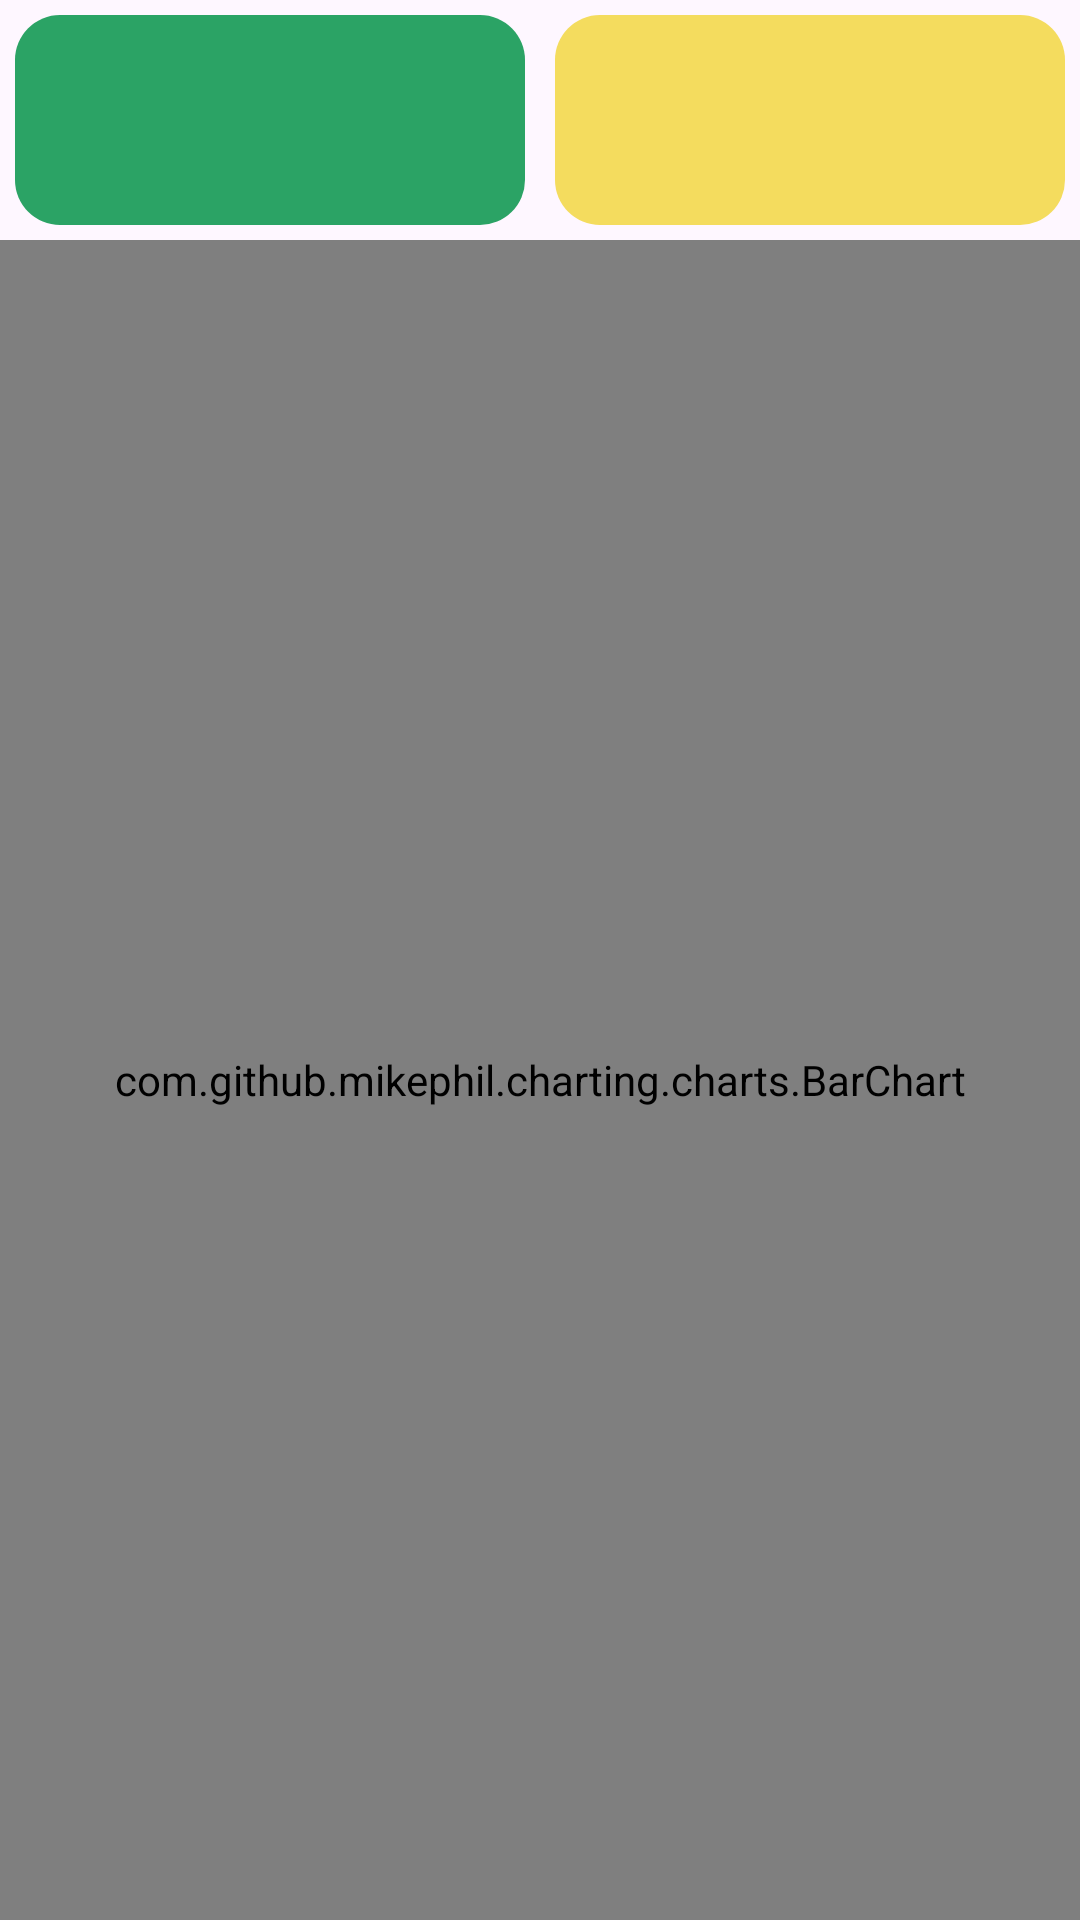

The Android layout XML behind this screen, and the referenced resources:
<!-- AndroidManifest.xml: application theme Theme.BreedHub -->
<!-- res/layout/fragment_analysis.xml -->
<?xml version="1.0" encoding="utf-8"?>
<LinearLayout xmlns:android="http://schemas.android.com/apk/res/android"
    xmlns:tools="http://schemas.android.com/tools"
    android:layout_width="match_parent"
    android:layout_height="match_parent"
    android:orientation="vertical"
    android:layout_margin="10dp"
    tools:context=".fragments.AnalysisFragment">

    <LinearLayout
        android:orientation="horizontal"
        android:layout_width="match_parent"
        android:layout_height="80dp">
        <com.google.android.material.textview.MaterialTextView
            android:layout_width="0dp"
            android:gravity="center"
            android:id="@+id/users"
            android:textStyle="bold"
            android:layout_weight="0.5"
            android:textColor="@color/white"
            android:layout_margin="5dp"
            android:backgroundTint="@color/positive"
            android:background="@drawable/bg_textview"
            android:layout_height="match_parent"/>
        <com.google.android.material.textview.MaterialTextView
            android:layout_width="0dp"
            android:id="@+id/cats"
            android:textColor="@color/white"
            android:textStyle="bold"
            android:gravity="center"
            android:layout_weight="0.5"
            android:backgroundTint="@color/accent"
            android:background="@drawable/bg_textview"
            android:layout_margin="5dp"
            android:layout_height="match_parent"/>
    </LinearLayout>

    <com.github.mikephil.charting.charts.BarChart
        android:id="@+id/barChart"
        android:layout_width="match_parent"
        android:layout_height="match_parent" />

</LinearLayout>
<!-- resources referenced by this layout -->
<resources>
  <color name="accent">#F4DC5E</color>
  <color name="positive">#2BA365</color>
  <color name="white">#FFFFFFFF</color>
  <!-- drawable bg_textview (drawable) -->
  <?xml version="1.0" encoding="utf-8"?>
  <shape android:shape="rectangle" xmlns:android="http://schemas.android.com/apk/res/android">
      <solid android:color="@color/white"/>
      <corners
          android:radius="15dp"
          />
  </shape>
  <style name="Theme.BreedHub" parent="Base.Theme.BreedHub" />
  <style name="Base.Theme.BreedHub" parent="Theme.Material3.DayNight.NoActionBar">
          
          
          <item name="android:windowTranslucentStatus">true</item>
          <item name="android:fitsSystemWindows">true</item>
      </style>
</resources>
